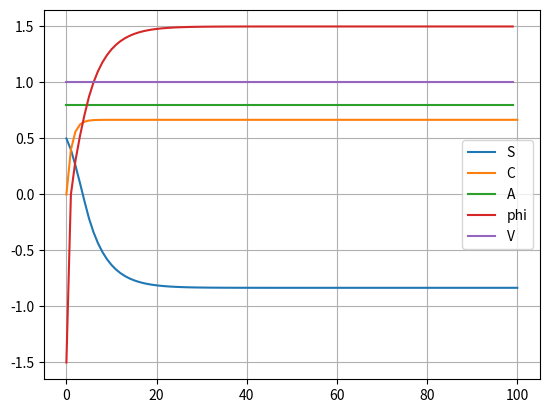

Source code (Python):
###########################################                                        s
# _____________ BIBLIOTHEQUES ___________ #
###########################################
import numpy as np
import time as time
import matplotlib.pyplot as plt



###########################################                                        s
# _____________ CONSTANTES ______________ #
###########################################
q = 0.8
p = 0.2
alpha = 0.2
gamma = 0.2
b = (2*alpha) / q

###########################################                                        s
# _____________ CONDITIONS INITIALES ______________ #
###########################################
C0 = 0
E0 = 1
Sm = 0.5
S0 = Sm
h = p * Sm
k = (p/q) * Sm

def Phi(C_t:float,S_t:float,E_t:float)->float:
    
    """Fonction modélisant l'état psychlogique

    Args:
        C (float): intensité de fringale ou de désir
        S (float): intensité de self-contrôle
        E (float): influence extérieur

    Returns:
        Phi (float) : état psychlogique
    """
    
    return C_t-S_t-E_t

def A(V_t:float,q:float)->float:
    """Fonction modélisant le passage à l'acte

    Args:
        V_t (float): se réferrer à V
        q (cste_float): voir zone constante 

    Returns:
        A_t (float): passage à l'acte
    """
    return V_t * q

def V(Phi_t:float)->float:
    """Fonction modélisant l'état addictif

    Args:
        P_t (float): se réferrer à la fonction Phi

    Returns:
        V_t (float): état addictif (0 = pas addict , float sinon)
    """
    return np.maximum(1,np.minimum(Phi_t,0))

def C(C_t : float ,A_t : float ,alpha : float,gamma : float) -> float:
    """Fonction modélisant l'intensité de fringale ou de désir

    Args:
        C_t (float): 
        A_t (_type_): _description_
        alpha (_type_): _description_
        gamma (_type_): _description_

    Returns:
        _type_: _description_
    """
    
    
    return C_t-alpha*C_t+gamma*A_t


def S(S_t:float,C_t:float,A_t:float,p:float,h:float,k:float,Smax:float)->float:
    """Fonction modélisant l'intensité de self-contrôle

    Args:
        S_t (float): fonction au pas précédent
        C_t (float): intensité de fringale
        A_t (float): passage à l'acte
        p (float): résiliance psychlologique
        h (float): compétition entre S et C
        k (float): coefficient de passage à l'acte
        Smax (float): maximum de S

    Returns:
        S_t1 (float) : self-contrôle au pas suivant
    """
    return S_t + p * np.maximum(0,Smax-S_t) - h*C_t - k*A_t



weeks = 100

ens_Phi = np.zeros(weeks)
ens_C = np.zeros(weeks+1)
ens_S = np.zeros(weeks+1)
ens_E = np.zeros(weeks+1)
ens_A = np.zeros(weeks)
ens_V = np.zeros(weeks)

ens_C[0] = C0
ens_S[0] = S0
ens_E[0] = E0



for w in range(1,weeks+1):
    
    gamma=b*np.minimum(1,1-ens_C[w-1])
    
    ens_Phi[w-1] = Phi(ens_C[w-1],ens_S[w-1],ens_E[w-1])
    
    ens_V[w-1] = V(ens_Phi[w-1])
    
    ens_A[w-1] = A(ens_V[w-1],q)
    
    ens_C[w] = C(ens_C[w-1],ens_A[w-1],alpha,gamma)
    
    ens_S[w] = S(ens_S[w-1],ens_C[w-1],ens_A[w-1],p,h,k,np.argmax(ens_S))

print(ens_Phi)
    
plt.plot(np.arange(0,weeks+1,1),ens_S,label="S")
plt.plot(np.arange(0,weeks+1,1),ens_C,label="C")
plt.plot(np.arange(0,weeks,1),ens_A,label="A")
plt.plot(np.arange(0,weeks,1),ens_Phi,label="phi")
plt.plot(np.arange(0,weeks,1),ens_V,label="V")
print(np.shape(ens_A))
plt.legend()
plt.grid()
plt.show()





###########################################                                    
# _________________MAIN__________________ #
###########################################
print(ens_V)





